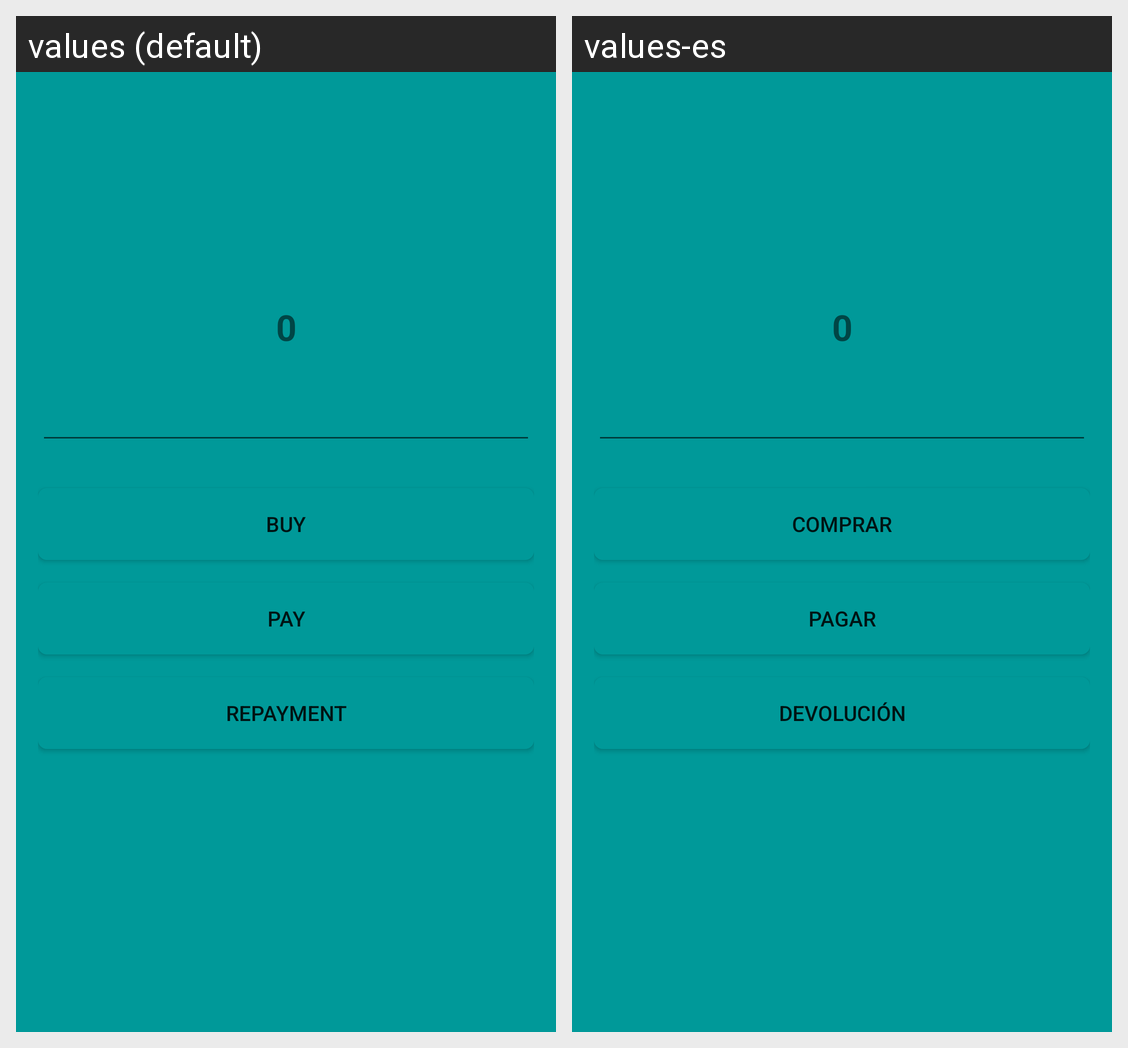

Strings drawn on this Android screen and how each of the app's shown locales translates them:
Android screen res/layout/activity_main.xml rendered under 2 locales, left to right: values (default), values-es. Device: Nexus 5 (rendered at 1080×1920; each locale shown at half size, 540×960, under a caption strip naming it); theme AppTheme.NoActionBar.
Strings drawn on this screen, with the default value and each locale's value (text and hints the layout hard-codes, and strings that could not be matched under every locale, appear in the picture but are not listed):

buyButton
  values: Buy
  values-es: Comprar

payButton
  values: Pay
  values-es: Pagar

repaymentButton
  values: Repayment
  values-es: Devolución
